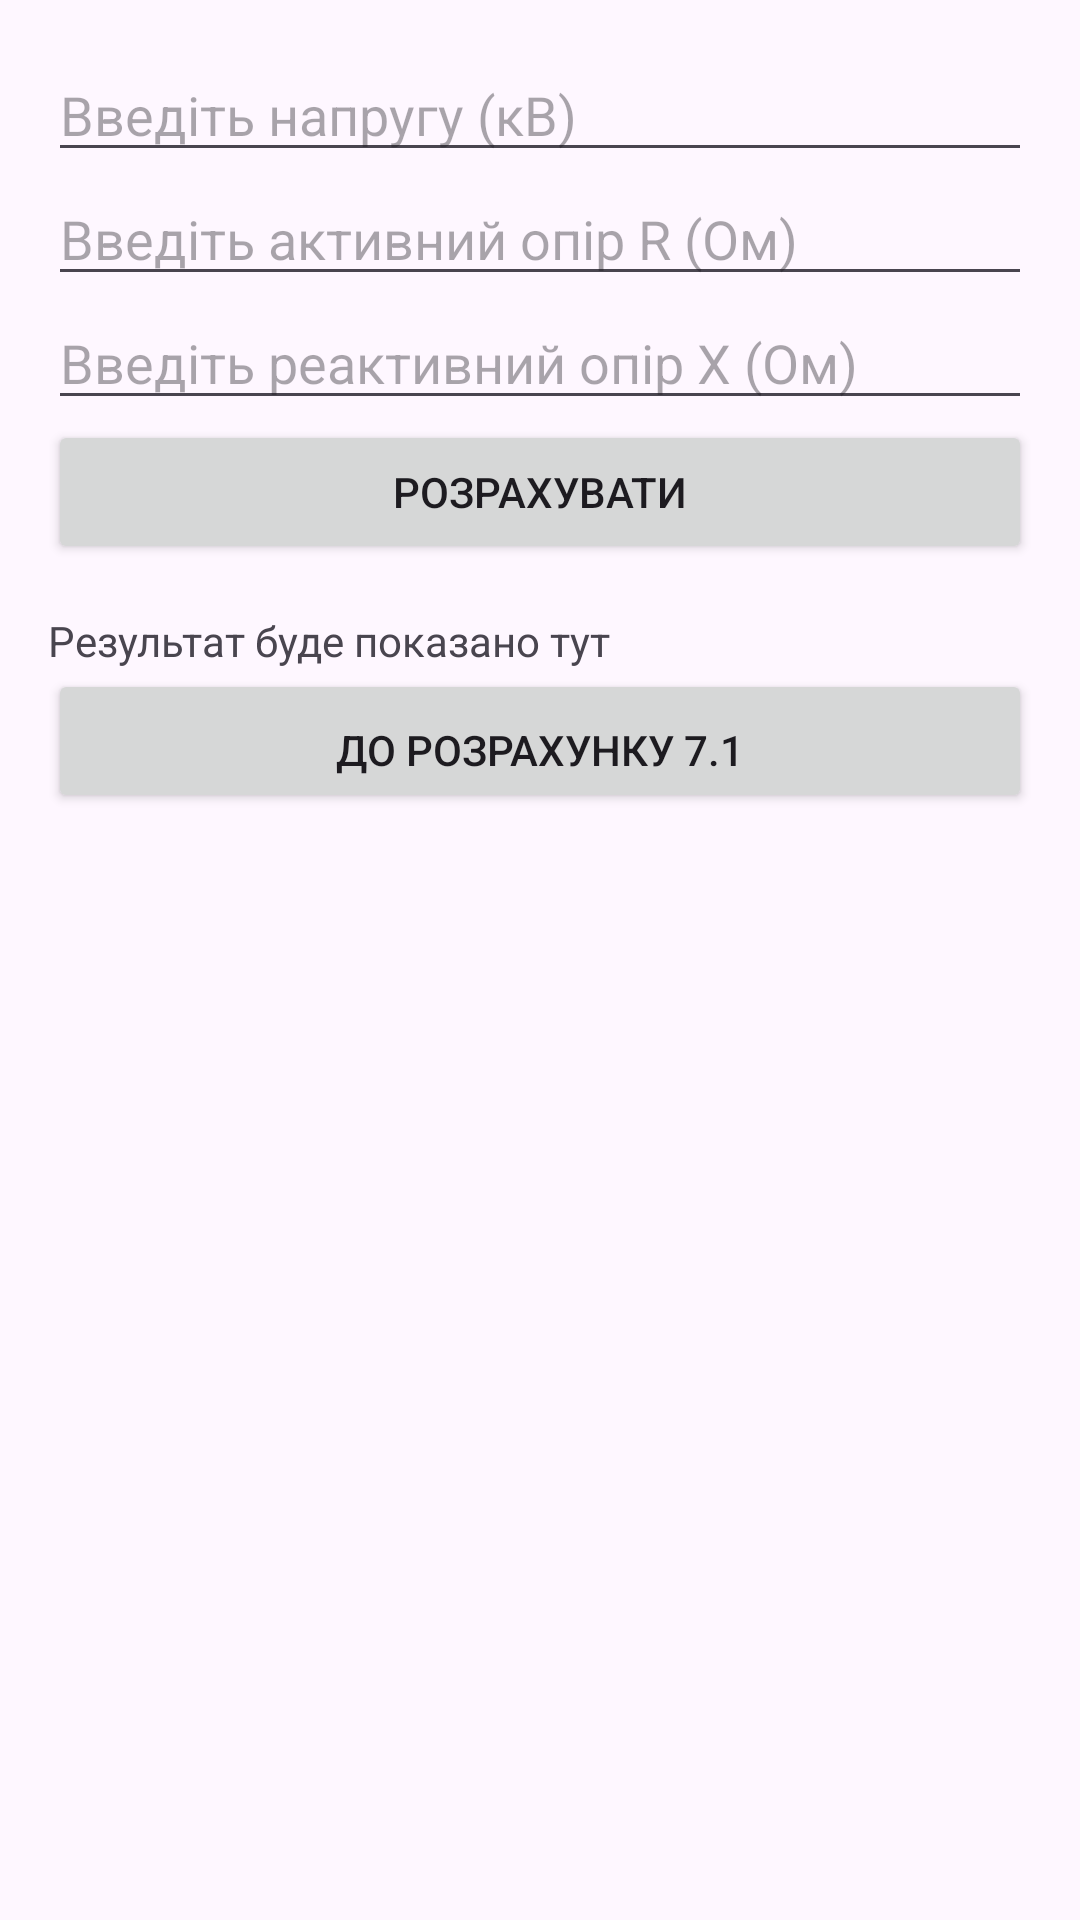

Android layout source for this screen:
<!-- AndroidManifest.xml: application theme Theme.Lab4kotlin -->
<!-- res/layout/activity_third.xml -->
<LinearLayout
    xmlns:android="http://schemas.android.com/apk/res/android"
    android:layout_width="match_parent"
    android:layout_height="match_parent"
    android:orientation="vertical"
    android:padding="16dp">

    <EditText
        android:id="@+id/inputVoltage"
        android:layout_width="match_parent"
        android:layout_height="wrap_content"
        android:hint="Введіть напругу (кВ)"
        android:inputType="numberDecimal" />

    <EditText
        android:id="@+id/inputImpedanceR"
        android:layout_width="match_parent"
        android:layout_height="wrap_content"
        android:hint="Введіть активний опір R (Ом)"
        android:inputType="numberDecimal" />

    <EditText
        android:id="@+id/inputImpedanceX"
        android:layout_width="match_parent"
        android:layout_height="wrap_content"
        android:hint="Введіть реактивний опір X (Ом)"
        android:inputType="numberDecimal" />

    <Button
        android:id="@+id/calculateButton"
        android:layout_width="match_parent"
        android:layout_height="wrap_content"
        android:text="Розрахувати" />

    <TextView
        android:id="@+id/outputResult"
        android:layout_width="match_parent"
        android:layout_height="wrap_content"
        android:paddingTop="16dp"
        android:text="Результат буде показано тут" />

    <Button
        android:id="@+id/backToFirstActivityButton"
        android:layout_width="match_parent"
        android:layout_height="wrap_content"
        android:paddingTop="16dp"
        android:text="До розрахунку 7.1" />
</LinearLayout>
<!-- resources referenced by this layout -->
<resources>
  <style name="Theme.Lab4kotlin" parent="Base.Theme.Lab4kotlin" />
  <style name="Base.Theme.Lab4kotlin" parent="Theme.Material3.DayNight.NoActionBar">
          
          
      </style>
</resources>
